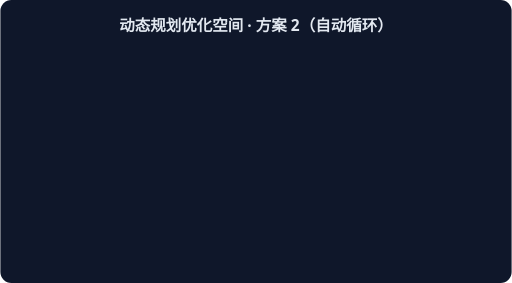
t = 0.00 s
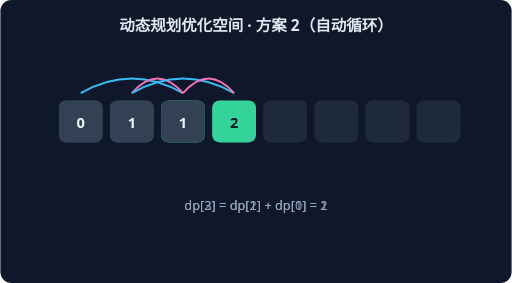
t = 1.15 s
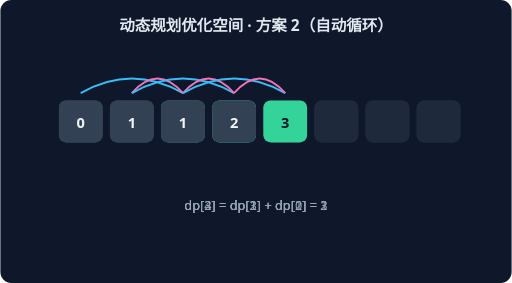
t = 2.30 s
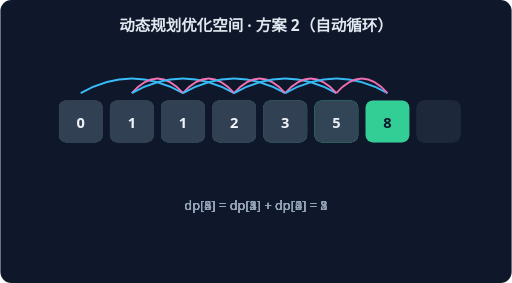
t = 3.46 s
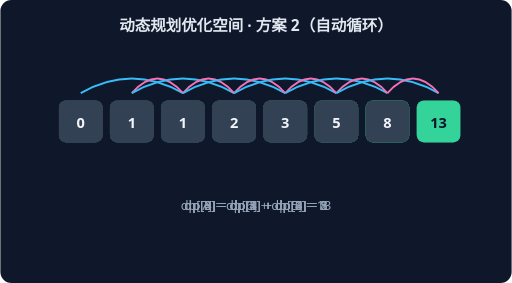
t = 4.61 s
t = 5.76 s: frame unchanged from t = 4.61 s, image omitted

The animated SVG that drew these frames (rendered in a browser with its animation timeline set to each time). Animation: 6 CSS @keyframes rules; one cycle of 5.76 s.

<svg xmlns="http://www.w3.org/2000/svg" width="560" height="310" viewBox="0 0 560 310" font-family="system-ui,sans-serif">
<rect width="560" height="310" rx="12" fill="#0F172A"/>
<text x="280" y="34" text-anchor="middle" fill="#E2E8F0" font-size="17" font-weight="600">动态规划优化空间 · 方案 2（自动循环）</text>
<g style="animation:dp2 1.7600000000000002s linear 0.0s 1 both">
<rect x="64" y="110" width="48" height="46" rx="8" fill="#334155"/>
<text x="88" y="140" text-anchor="middle" fill="#F1F5F9" font-size="16" font-weight="700">0</text>
<rect x="120" y="110" width="48" height="46" rx="8" fill="#334155"/>
<text x="144" y="140" text-anchor="middle" fill="#F1F5F9" font-size="16" font-weight="700">1</text>
<rect x="176" y="110" width="48" height="46" rx="8" fill="#34D399"/>
<text x="200" y="140" text-anchor="middle" fill="#0F172A" font-size="16" font-weight="700">1</text>
<rect x="232" y="110" width="48" height="46" rx="8" fill="#1E293B"/>
<rect x="288" y="110" width="48" height="46" rx="8" fill="#1E293B"/>
<rect x="344" y="110" width="48" height="46" rx="8" fill="#1E293B"/>
<rect x="400" y="110" width="48" height="46" rx="8" fill="#1E293B"/>
<rect x="456" y="110" width="48" height="46" rx="8" fill="#1E293B"/>
<path d="M 88 102 Q 144 70 200 102" stroke="#38BDF8" fill="none" stroke-width="2"/>
<path d="M 144 102 Q 172 70 200 102" stroke="#F472B6" fill="none" stroke-width="2"/>
<text x="280" y="230" text-anchor="middle" fill="#94A3B8" font-size="14">dp[2] = dp[1] + dp[0] = 1</text>
</g>
<g style="animation:dp3 1.7600000000000002s linear 0.8s 1 both">
<rect x="64" y="110" width="48" height="46" rx="8" fill="#334155"/>
<text x="88" y="140" text-anchor="middle" fill="#F1F5F9" font-size="16" font-weight="700">0</text>
<rect x="120" y="110" width="48" height="46" rx="8" fill="#334155"/>
<text x="144" y="140" text-anchor="middle" fill="#F1F5F9" font-size="16" font-weight="700">1</text>
<rect x="176" y="110" width="48" height="46" rx="8" fill="#334155"/>
<text x="200" y="140" text-anchor="middle" fill="#F1F5F9" font-size="16" font-weight="700">1</text>
<rect x="232" y="110" width="48" height="46" rx="8" fill="#34D399"/>
<text x="256" y="140" text-anchor="middle" fill="#0F172A" font-size="16" font-weight="700">2</text>
<rect x="288" y="110" width="48" height="46" rx="8" fill="#1E293B"/>
<rect x="344" y="110" width="48" height="46" rx="8" fill="#1E293B"/>
<rect x="400" y="110" width="48" height="46" rx="8" fill="#1E293B"/>
<rect x="456" y="110" width="48" height="46" rx="8" fill="#1E293B"/>
<path d="M 144 102 Q 200 70 256 102" stroke="#38BDF8" fill="none" stroke-width="2"/>
<path d="M 200 102 Q 228 70 256 102" stroke="#F472B6" fill="none" stroke-width="2"/>
<text x="280" y="230" text-anchor="middle" fill="#94A3B8" font-size="14">dp[3] = dp[2] + dp[1] = 2</text>
</g>
<g style="animation:dp4 1.7600000000000002s linear 1.6s 1 both">
<rect x="64" y="110" width="48" height="46" rx="8" fill="#334155"/>
<text x="88" y="140" text-anchor="middle" fill="#F1F5F9" font-size="16" font-weight="700">0</text>
<rect x="120" y="110" width="48" height="46" rx="8" fill="#334155"/>
<text x="144" y="140" text-anchor="middle" fill="#F1F5F9" font-size="16" font-weight="700">1</text>
<rect x="176" y="110" width="48" height="46" rx="8" fill="#334155"/>
<text x="200" y="140" text-anchor="middle" fill="#F1F5F9" font-size="16" font-weight="700">1</text>
<rect x="232" y="110" width="48" height="46" rx="8" fill="#334155"/>
<text x="256" y="140" text-anchor="middle" fill="#F1F5F9" font-size="16" font-weight="700">2</text>
<rect x="288" y="110" width="48" height="46" rx="8" fill="#34D399"/>
<text x="312" y="140" text-anchor="middle" fill="#0F172A" font-size="16" font-weight="700">3</text>
<rect x="344" y="110" width="48" height="46" rx="8" fill="#1E293B"/>
<rect x="400" y="110" width="48" height="46" rx="8" fill="#1E293B"/>
<rect x="456" y="110" width="48" height="46" rx="8" fill="#1E293B"/>
<path d="M 200 102 Q 256 70 312 102" stroke="#38BDF8" fill="none" stroke-width="2"/>
<path d="M 256 102 Q 284 70 312 102" stroke="#F472B6" fill="none" stroke-width="2"/>
<text x="280" y="230" text-anchor="middle" fill="#94A3B8" font-size="14">dp[4] = dp[3] + dp[2] = 3</text>
</g>
<g style="animation:dp5 1.7600000000000002s linear 2.4000000000000004s 1 both">
<rect x="64" y="110" width="48" height="46" rx="8" fill="#334155"/>
<text x="88" y="140" text-anchor="middle" fill="#F1F5F9" font-size="16" font-weight="700">0</text>
<rect x="120" y="110" width="48" height="46" rx="8" fill="#334155"/>
<text x="144" y="140" text-anchor="middle" fill="#F1F5F9" font-size="16" font-weight="700">1</text>
<rect x="176" y="110" width="48" height="46" rx="8" fill="#334155"/>
<text x="200" y="140" text-anchor="middle" fill="#F1F5F9" font-size="16" font-weight="700">1</text>
<rect x="232" y="110" width="48" height="46" rx="8" fill="#334155"/>
<text x="256" y="140" text-anchor="middle" fill="#F1F5F9" font-size="16" font-weight="700">2</text>
<rect x="288" y="110" width="48" height="46" rx="8" fill="#334155"/>
<text x="312" y="140" text-anchor="middle" fill="#F1F5F9" font-size="16" font-weight="700">3</text>
<rect x="344" y="110" width="48" height="46" rx="8" fill="#34D399"/>
<text x="368" y="140" text-anchor="middle" fill="#0F172A" font-size="16" font-weight="700">5</text>
<rect x="400" y="110" width="48" height="46" rx="8" fill="#1E293B"/>
<rect x="456" y="110" width="48" height="46" rx="8" fill="#1E293B"/>
<path d="M 256 102 Q 312 70 368 102" stroke="#38BDF8" fill="none" stroke-width="2"/>
<path d="M 312 102 Q 340 70 368 102" stroke="#F472B6" fill="none" stroke-width="2"/>
<text x="280" y="230" text-anchor="middle" fill="#94A3B8" font-size="14">dp[5] = dp[4] + dp[3] = 5</text>
</g>
<g style="animation:dp6 1.7600000000000002s linear 3.2s 1 both">
<rect x="64" y="110" width="48" height="46" rx="8" fill="#334155"/>
<text x="88" y="140" text-anchor="middle" fill="#F1F5F9" font-size="16" font-weight="700">0</text>
<rect x="120" y="110" width="48" height="46" rx="8" fill="#334155"/>
<text x="144" y="140" text-anchor="middle" fill="#F1F5F9" font-size="16" font-weight="700">1</text>
<rect x="176" y="110" width="48" height="46" rx="8" fill="#334155"/>
<text x="200" y="140" text-anchor="middle" fill="#F1F5F9" font-size="16" font-weight="700">1</text>
<rect x="232" y="110" width="48" height="46" rx="8" fill="#334155"/>
<text x="256" y="140" text-anchor="middle" fill="#F1F5F9" font-size="16" font-weight="700">2</text>
<rect x="288" y="110" width="48" height="46" rx="8" fill="#334155"/>
<text x="312" y="140" text-anchor="middle" fill="#F1F5F9" font-size="16" font-weight="700">3</text>
<rect x="344" y="110" width="48" height="46" rx="8" fill="#334155"/>
<text x="368" y="140" text-anchor="middle" fill="#F1F5F9" font-size="16" font-weight="700">5</text>
<rect x="400" y="110" width="48" height="46" rx="8" fill="#34D399"/>
<text x="424" y="140" text-anchor="middle" fill="#0F172A" font-size="16" font-weight="700">8</text>
<rect x="456" y="110" width="48" height="46" rx="8" fill="#1E293B"/>
<path d="M 312 102 Q 368 70 424 102" stroke="#38BDF8" fill="none" stroke-width="2"/>
<path d="M 368 102 Q 396 70 424 102" stroke="#F472B6" fill="none" stroke-width="2"/>
<text x="280" y="230" text-anchor="middle" fill="#94A3B8" font-size="14">dp[6] = dp[5] + dp[4] = 8</text>
</g>
<g style="animation:dp7 1.7600000000000002s linear 4.0s 1 both">
<rect x="64" y="110" width="48" height="46" rx="8" fill="#334155"/>
<text x="88" y="140" text-anchor="middle" fill="#F1F5F9" font-size="16" font-weight="700">0</text>
<rect x="120" y="110" width="48" height="46" rx="8" fill="#334155"/>
<text x="144" y="140" text-anchor="middle" fill="#F1F5F9" font-size="16" font-weight="700">1</text>
<rect x="176" y="110" width="48" height="46" rx="8" fill="#334155"/>
<text x="200" y="140" text-anchor="middle" fill="#F1F5F9" font-size="16" font-weight="700">1</text>
<rect x="232" y="110" width="48" height="46" rx="8" fill="#334155"/>
<text x="256" y="140" text-anchor="middle" fill="#F1F5F9" font-size="16" font-weight="700">2</text>
<rect x="288" y="110" width="48" height="46" rx="8" fill="#334155"/>
<text x="312" y="140" text-anchor="middle" fill="#F1F5F9" font-size="16" font-weight="700">3</text>
<rect x="344" y="110" width="48" height="46" rx="8" fill="#334155"/>
<text x="368" y="140" text-anchor="middle" fill="#F1F5F9" font-size="16" font-weight="700">5</text>
<rect x="400" y="110" width="48" height="46" rx="8" fill="#334155"/>
<text x="424" y="140" text-anchor="middle" fill="#F1F5F9" font-size="16" font-weight="700">8</text>
<rect x="456" y="110" width="48" height="46" rx="8" fill="#34D399"/>
<text x="480" y="140" text-anchor="middle" fill="#0F172A" font-size="16" font-weight="700">13</text>
<path d="M 368 102 Q 424 70 480 102" stroke="#38BDF8" fill="none" stroke-width="2"/>
<path d="M 424 102 Q 452 70 480 102" stroke="#F472B6" fill="none" stroke-width="2"/>
<text x="280" y="230" text-anchor="middle" fill="#94A3B8" font-size="14">dp[7] = dp[6] + dp[5] = 13</text>
</g>
<style>
.dp2{opacity:0} @keyframes dp2{0%{opacity:0}15%{opacity:1}80%{opacity:1}100%{opacity:1}}
.dp3{opacity:0} @keyframes dp3{0%{opacity:0}15%{opacity:1}80%{opacity:1}100%{opacity:1}}
.dp4{opacity:0} @keyframes dp4{0%{opacity:0}15%{opacity:1}80%{opacity:1}100%{opacity:1}}
.dp5{opacity:0} @keyframes dp5{0%{opacity:0}15%{opacity:1}80%{opacity:1}100%{opacity:1}}
.dp6{opacity:0} @keyframes dp6{0%{opacity:0}15%{opacity:1}80%{opacity:1}100%{opacity:1}}
.dp7{opacity:0} @keyframes dp7{0%{opacity:0}15%{opacity:1}80%{opacity:1}100%{opacity:1}}
</style></svg>
